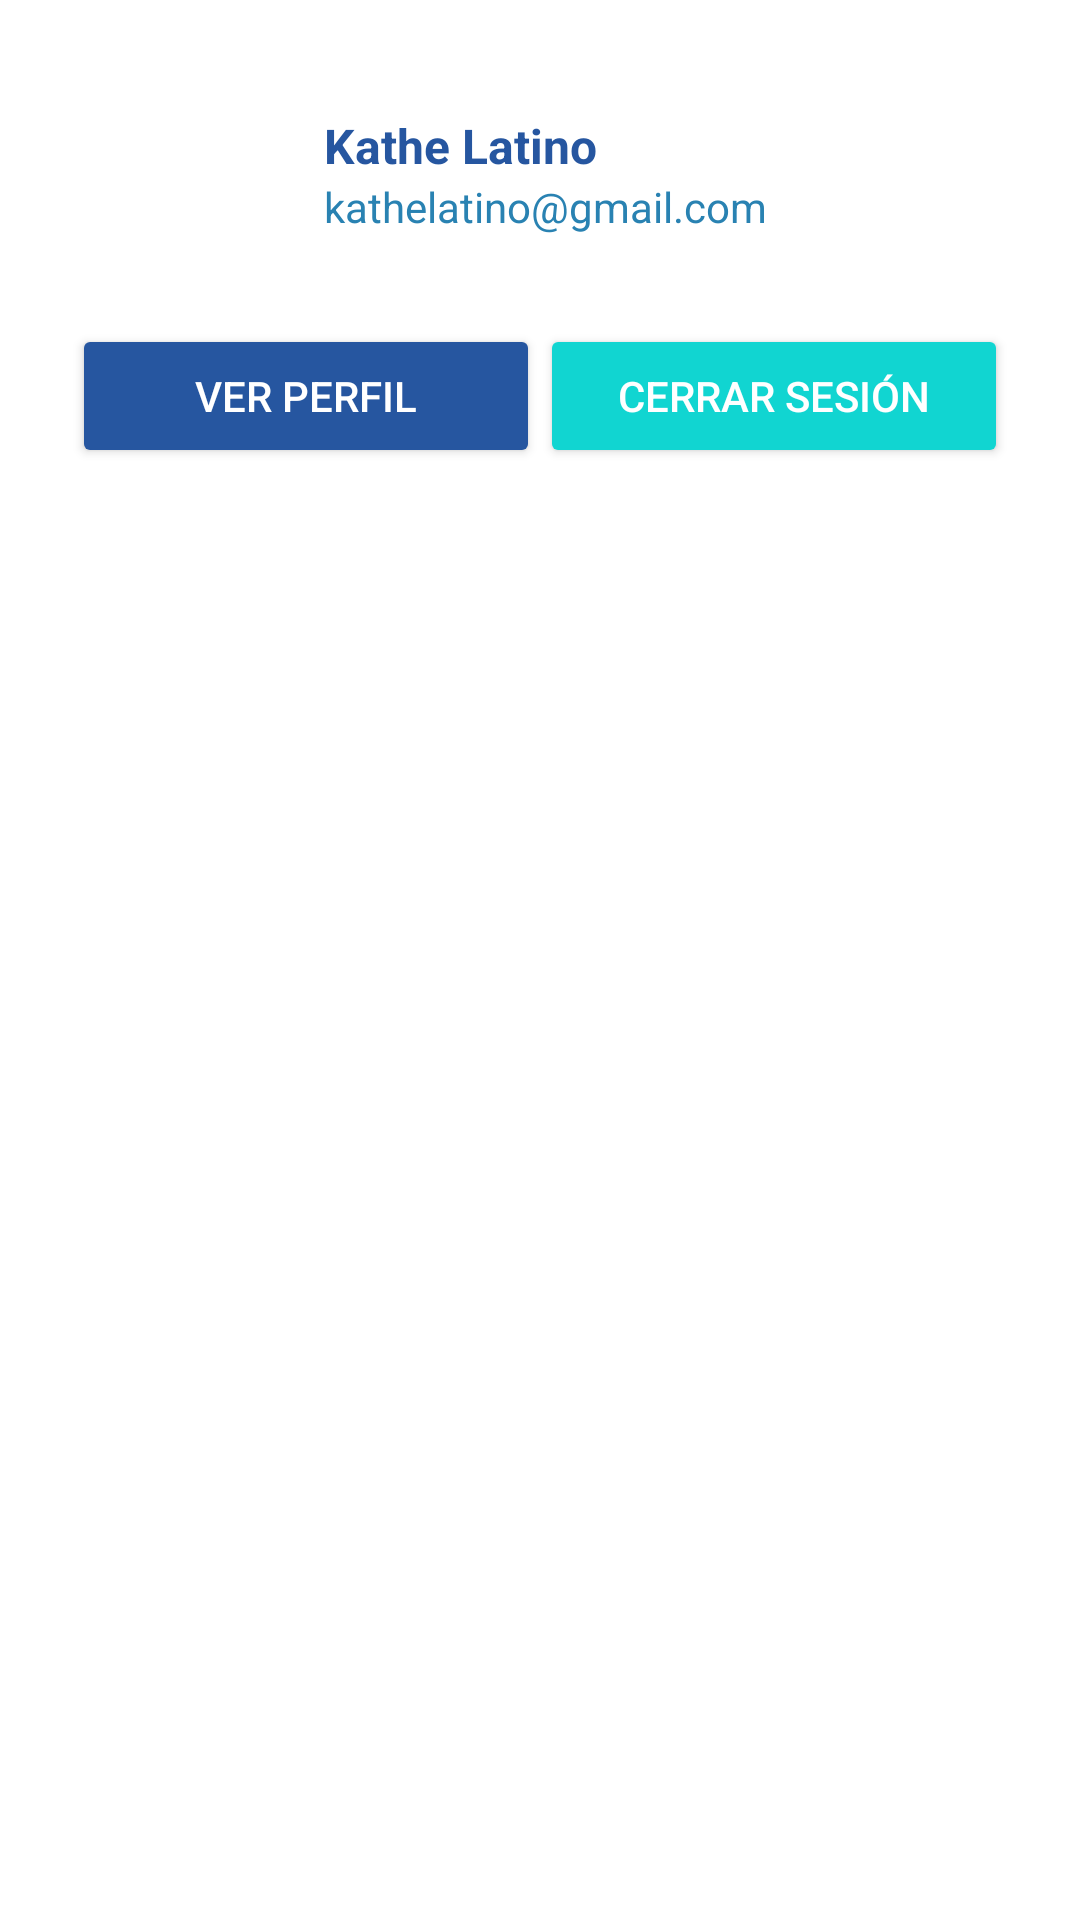

Reconstruct the res/layout file that produces this screen, plus the resources it refers to.
<!-- AndroidManifest.xml: application theme Theme.FlowIT -->
<!-- res/layout/dialog_usuario.xml -->
<?xml version="1.0" encoding="utf-8"?>
<LinearLayout
    xmlns:android="http://schemas.android.com/apk/res/android"
    android:orientation="vertical"
    android:padding="24dp"
    android:layout_width="500dp"
    android:layout_height="wrap_content"
    android:background="@color/white">

    <LinearLayout
        android:layout_width="match_parent"
        android:layout_height="wrap_content"
        android:orientation="horizontal"
        android:gravity="center_vertical"
        android:layout_marginBottom="16dp">

        <ImageView
            android:id="@+id/ivAvatar"
            android:layout_width="68dp"
            android:layout_height="68dp"
            android:src="@drawable/ic_usuario"
            android:backgroundTint="@color/flowit_turquesa"
            android:padding="8dp"
            android:contentDescription="Avatar" />

        <LinearLayout
            android:layout_width="0dp"
            android:layout_height="wrap_content"
            android:layout_weight="1"
            android:orientation="vertical"
            android:layout_marginStart="16dp">

            <TextView
                android:id="@+id/tvNombreUsuario"
                android:layout_width="wrap_content"
                android:layout_height="wrap_content"
                android:text="Kathe Latino"
                android:textColor="@color/flowit_azul_oscuro"
                android:textStyle="bold"
                android:textSize="16sp" />

            <TextView
                android:id="@+id/tvCorreoUsuario"
                android:layout_width="wrap_content"
                android:layout_height="wrap_content"
                android:text="kathelatino@gmail.com"
                android:textColor="@color/flowit_azul_intermedio"
                android:textSize="14sp" />
        </LinearLayout>
    </LinearLayout>

    <LinearLayout
        android:layout_width="match_parent"
        android:layout_height="wrap_content"
        android:orientation="horizontal">
        
        <Button
            android:id="@+id/btnVerPerfil"
            android:layout_width="match_parent"
            android:layout_height="wrap_content"
            android:layout_weight="1"
            android:text="Ver perfil"
            android:textColor="@color/white"
            android:backgroundTint="@color/flowit_azul_oscuro"/>

        <Button
            android:id="@+id/btnCerrarSesion"
            android:layout_width="match_parent"
            android:layout_height="wrap_content"
            android:layout_weight="1"
            android:text="Cerrar sesión"
            android:textColor="@color/white"
            android:backgroundTint="@color/flowit_turquesa" />
    </LinearLayout>

</LinearLayout>
<!-- resources referenced by this layout -->
<resources>
  <color name="flowit_azul_intermedio">#2982B2</color>
  <color name="flowit_azul_oscuro">#2656A0</color>
  <color name="flowit_turquesa">#11D5D1</color>
  <color name="white">#FFFFFFFF</color>
  <style name="Theme.FlowIT" parent="Base.Theme.FlowIT">
          <item name="colorControlHighlight">@android:color/transparent</item>
      </style>
  <style name="Base.Theme.FlowIT" parent="Theme.Material3.DayNight.NoActionBar">
          
          <item name="materialThemeOverlay">@style/ThemeOverlay.Material3.NoRipple</item>
          
      </style>
  <style name="ThemeOverlay.Material3.NoRipple" parent="">
          <item name="colorControlHighlight">@android:color/transparent</item>
      </style>
</resources>
